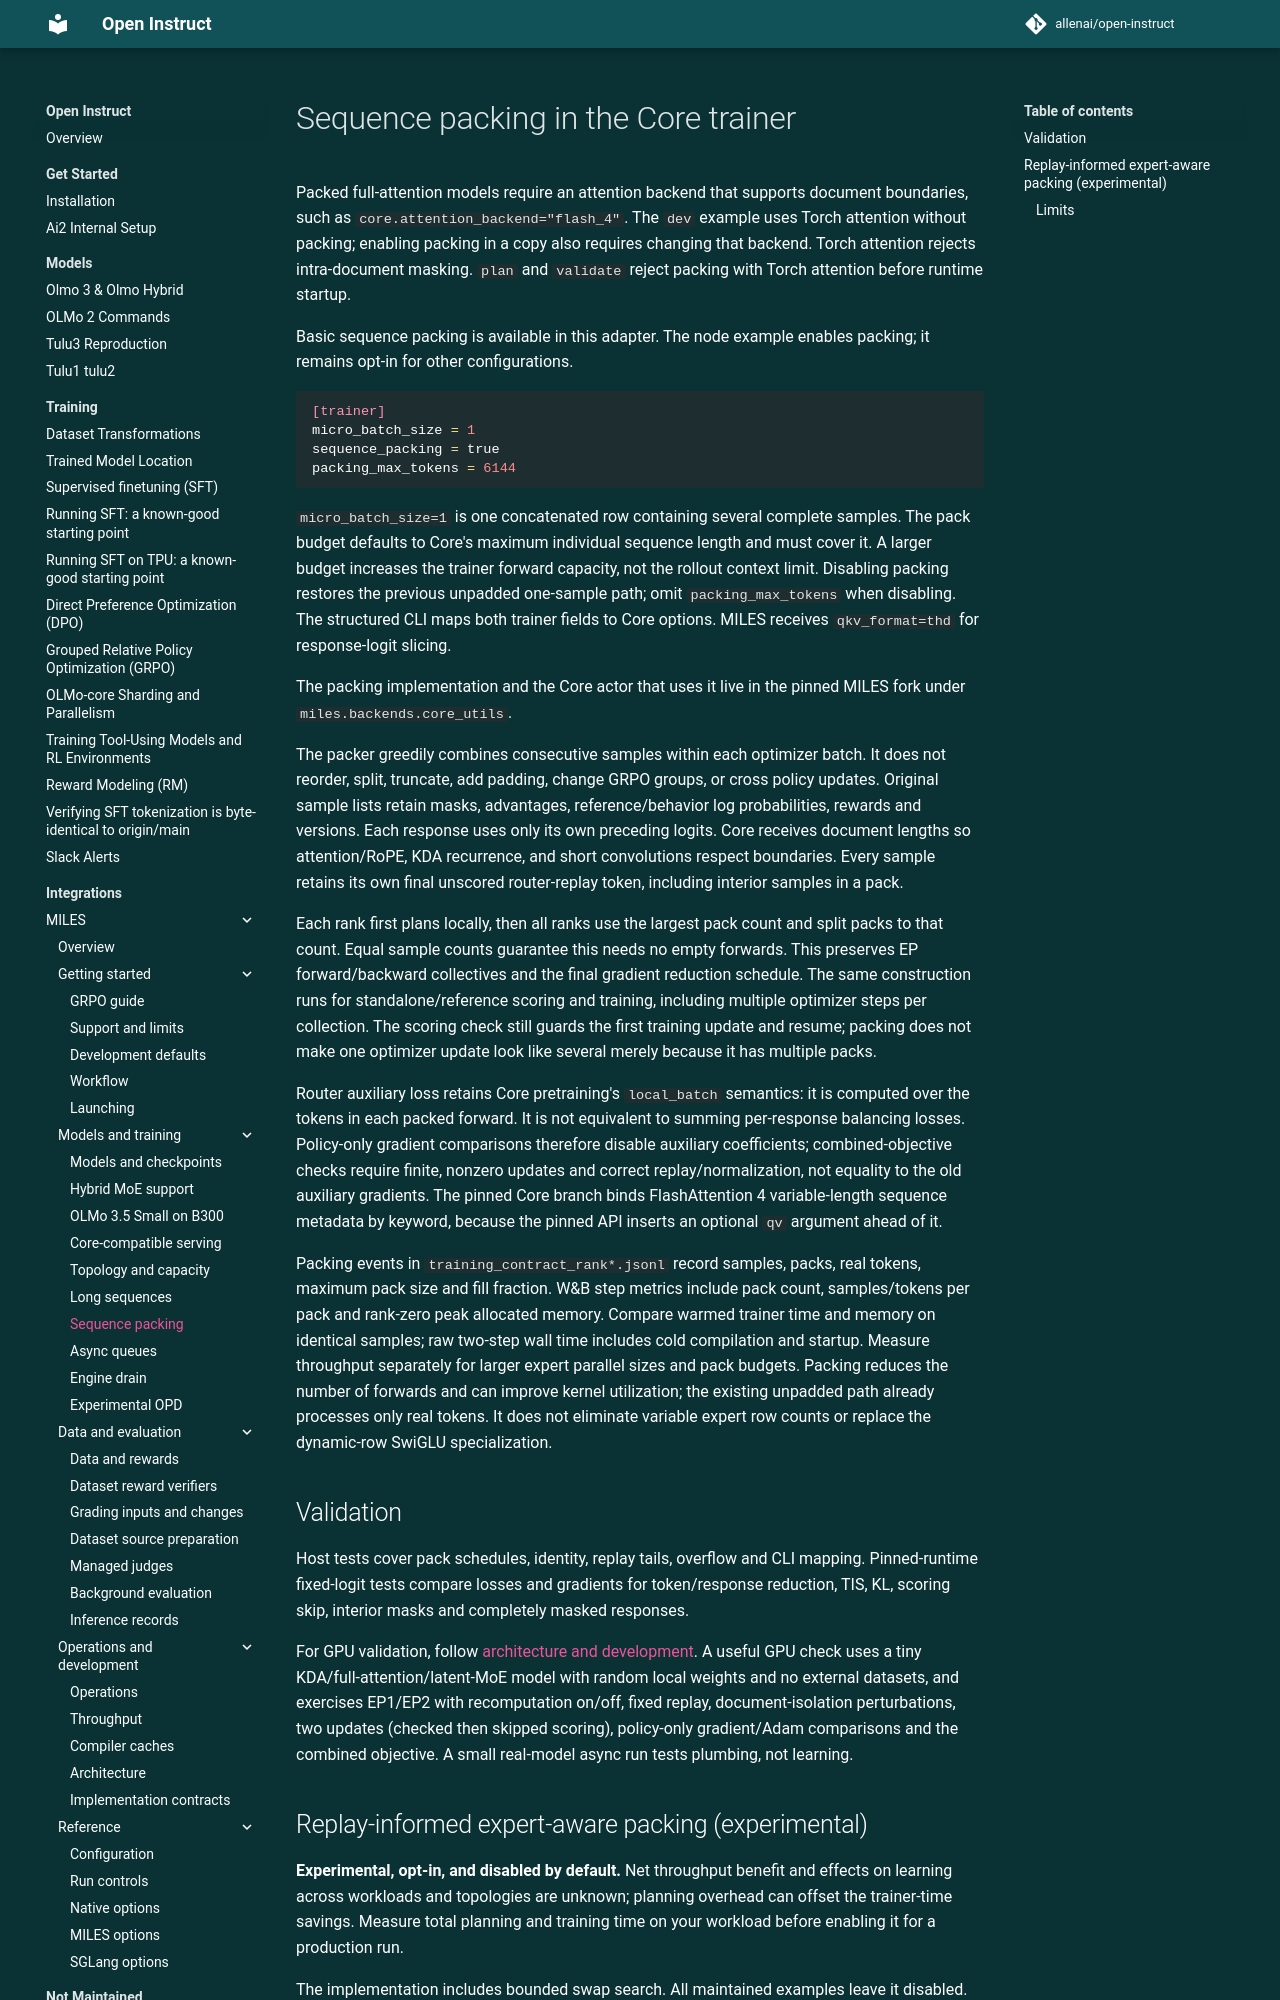

repository: allenai/open-instruct · page: miles/sequence-packing/index.html · generator: mkdocs

# Sequence packing in the Core trainer

Packed full-attention models require an attention backend that supports document
boundaries, such as `core.attention_backend="flash_4"`. The `dev`
example uses Torch attention without packing; enabling packing in a copy also
requires changing that backend. Torch attention rejects intra-document masking.
`plan` and `validate` reject packing with Torch attention before runtime startup.

Basic sequence packing is available in this adapter. The node example enables
packing; it remains opt-in for other configurations.

```toml
[trainer]
micro_batch_size = 1
sequence_packing = true
packing_max_tokens = 6144
```

`micro_batch_size=1` is one concatenated row containing several complete samples.
The pack budget defaults to Core's maximum individual sequence length and must
cover it. A larger budget increases the trainer forward capacity, not the rollout
context limit. Disabling packing restores the previous unpadded one-sample path;
omit `packing_max_tokens` when disabling. The structured CLI maps both trainer
fields to Core options. MILES receives `qkv_format=thd` for response-logit slicing.

The packing implementation and the Core actor that uses it live in the pinned MILES fork
under `miles.backends.core_utils`.

The packer greedily combines consecutive samples within each optimizer batch. It
does not reorder, split, truncate, add padding, change GRPO groups, or cross policy
updates. Original sample lists retain masks, advantages, reference/behavior log
probabilities, rewards and versions. Each response uses only its own preceding
logits. Core receives document lengths so attention/RoPE, KDA recurrence, and short
convolutions respect boundaries. Every sample retains its own final unscored
router-replay token, including interior samples in a pack.

Each rank first plans locally, then all ranks use the largest pack count and
split packs to that count. Equal sample counts guarantee this needs no empty
forwards. This preserves EP forward/backward collectives and the final gradient
reduction schedule. The same construction runs for standalone/reference scoring
and training, including multiple optimizer steps per collection. The scoring
check still guards the first training update and resume; packing does not make
one optimizer update look like several merely because it has multiple packs.

Router auxiliary loss retains Core pretraining's `local_batch` semantics: it is
computed over the tokens in each packed forward. It is not equivalent to summing
per-response balancing losses. Policy-only gradient comparisons therefore disable
auxiliary coefficients; combined-objective checks require finite, nonzero updates
and correct replay/normalization, not equality to the old auxiliary gradients.
The pinned Core branch binds FlashAttention 4 variable-length sequence metadata
by keyword, because the pinned API inserts an optional `qv` argument ahead of it.

Packing events in `training_contract_rank*.jsonl` record samples, packs, real
tokens, maximum pack size and fill fraction. W&B step metrics include pack count,
samples/tokens per pack and rank-zero peak allocated memory. Compare warmed
trainer time and memory on identical samples; raw two-step wall time includes
cold compilation and startup. Measure throughput separately for larger expert
parallel sizes and pack budgets. Packing reduces the number of forwards
and can improve kernel utilization; the existing unpadded path already processes
only real tokens. It does not eliminate variable expert row counts or replace
the dynamic-row SwiGLU specialization.

## Validation

Host tests cover pack schedules, identity, replay tails, overflow and CLI mapping.
Pinned-runtime fixed-logit tests compare losses and gradients for token/response
reduction, TIS, KL, scoring skip, interior masks and completely masked responses.

For GPU validation, follow [architecture and development](architecture.md#local-development).
A useful GPU check uses a tiny KDA/full-attention/latent-MoE model with random
local weights and no external datasets, and exercises EP1/EP2 with recomputation
on/off, fixed replay, document-isolation perturbations, two updates (checked then
skipped scoring), policy-only gradient/Adam comparisons and the combined
objective. A small real-model async run tests plumbing, not learning.
